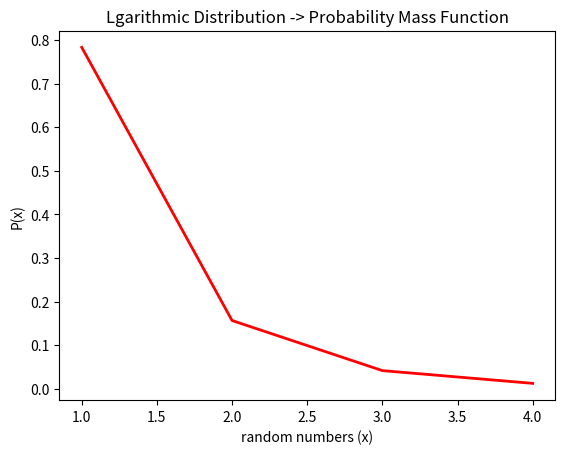
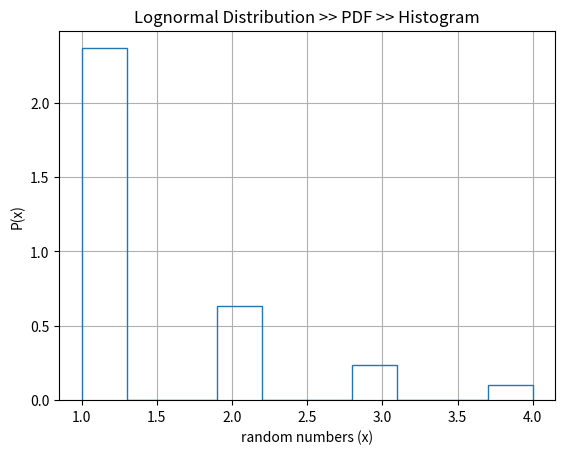
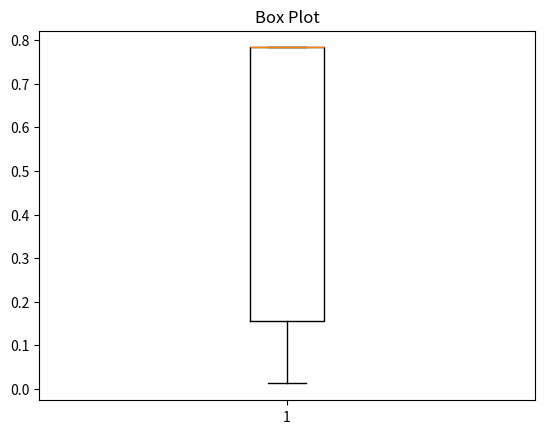

Generate these figures, in order, with matplotlib:
import matplotlib.pyplot as plt
import numpy as np

p = .4
n_bins=50
x = np.random.logseries(p, 100)
x.sort()
print(x)


y = -p**x/(x*np.log(1-p))
# y = y.cumsum()
# y /= y[-1]
print(y)
plt.plot(x, y, linewidth=2, color='r')
plt.title("Lgarithmic Distribution -> Probability Mass Function")
plt.xlabel('random numbers (x)')
plt.ylabel('P(x)')

fig1, ax1 = plt.subplots()
ax1.set_title('Lognormal Distribution >> PDF >> Histogram')
ax1.set_xlabel('random numbers (x)')
ax1.set_ylabel('P(x)')
ax1.grid(True)
n, bins, patches = ax1.hist(x, density=True, histtype='step',
                            label='Empirical')


fig2, ax2 = plt.subplots()
ax2.set_title('Box Plot')
ax2.boxplot(y)

plt.show()